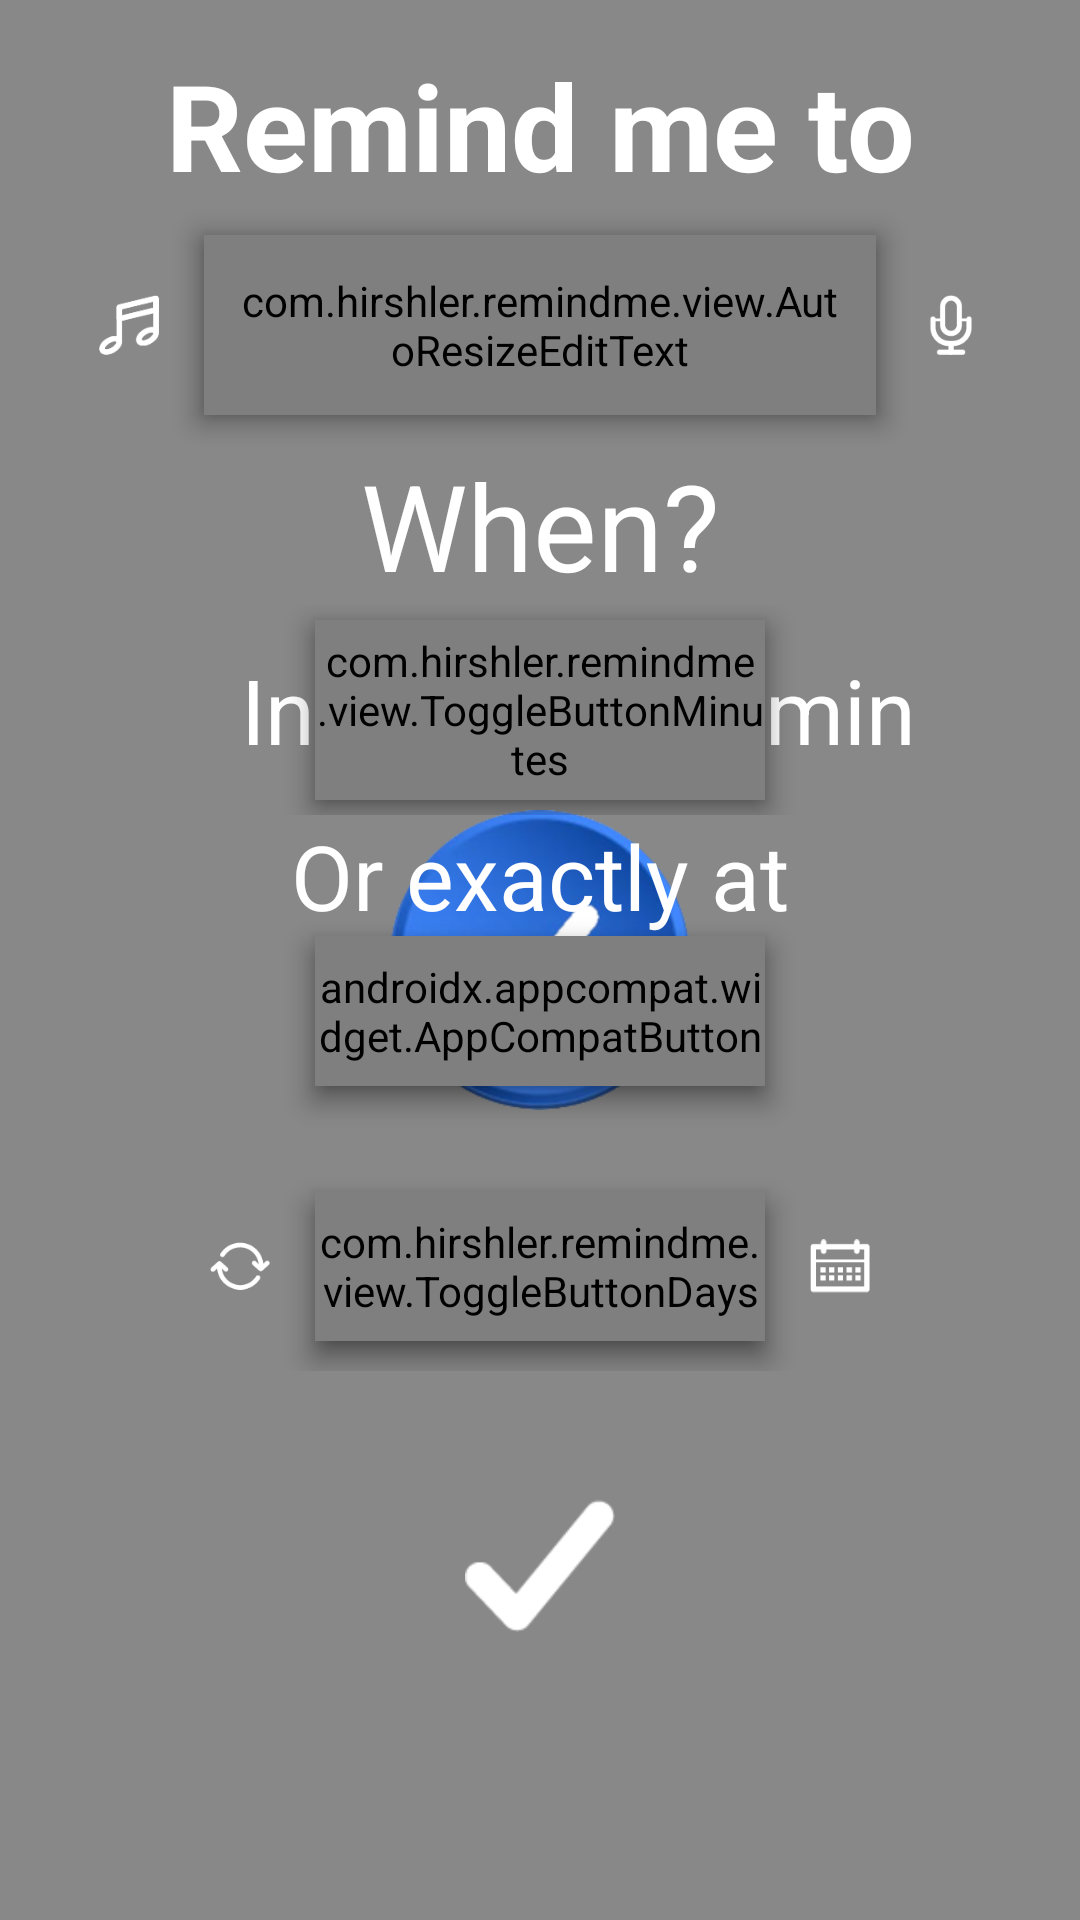

This screen was rendered from an Android layout file. Write that file and the resources it references.
<!-- AndroidManifest.xml: application theme RemindMe -->
<!-- res/layout/fragment_reminder_old2.xml -->
<?xml version="1.0" encoding="utf-8"?>
<LinearLayout xmlns:android="http://schemas.android.com/apk/res/android"
    xmlns:app="http://schemas.android.com/apk/res-auto"
    xmlns:tools="http://schemas.android.com/tools"
    android:id="@+id/rootLayout"
    android:layout_width="match_parent"
    android:layout_height="match_parent"
    android:clickable="true"
    android:focusable="true"
    android:focusableInTouchMode="true"
    android:orientation="vertical"
    android:paddingStart="8dp"
    android:paddingEnd="8dp"
    tools:context=".ui.reminder.ReminderFragment"
    tools:ignore="SpUsage,ContentDescription"
    tools:layout_marginBottom="50dp"
    tools:layout_marginTop="50dp">

    <FrameLayout
        android:layout_width="match_parent"
        android:layout_height="wrap_content">

        <TextView
            android:id="@+id/textView"
            style="@style/textView"
            android:layout_width="match_parent"
            android:layout_height="wrap_content"
            android:layout_marginTop="15dp"
            android:gravity="center"
            android:text="@string/remind_me_to"
            android:textColor="?attr/main_color_natural"
            android:textSize="40dp"
            android:textStyle="bold"
            android:typeface="sans" />

        <com.google.android.material.switchmaterial.SwitchMaterial
            android:id="@+id/debugSwitch"
            android:layout_width="wrap_content"
            android:layout_height="wrap_content"
            android:layout_gravity="end"
            android:thumb="@drawable/ic_round_bug_report_24" />


    </FrameLayout>

    <LinearLayout
        android:layout_width="match_parent"
        android:layout_height="wrap_content"
        android:layout_gravity="center"
        android:clipToPadding="false"
        android:gravity="center_vertical"
        android:orientation="horizontal"
        android:padding="10dp">

        <androidx.appcompat.widget.AppCompatImageButton
            android:id="@+id/chooseAlarmSoundButton"
            style="@style/coloredButtonOverlay"
            android:src="@drawable/icon_ringtone" />


        <com.hirshler.remindme.view.AutoResizeEditText
            android:id="@+id/text"
            style="@style/textView"
            android:layout_width="0dp"
            android:layout_height="60dp"
            android:layout_weight="1"
            android:background="@drawable/background_reminder_text"
            android:elevation="@dimen/app_elevation"
            android:focusable="true"
            android:focusableInTouchMode="true"
            android:gravity="center_vertical"
            android:hint="@string/write_something"
            android:inputType="textMultiLine|textNoSuggestions"
            android:isScrollContainer="false"
            android:maxLength="70"
            android:maxLines="2"
            android:padding="10dp"
            android:textAppearance="@style/textView"
            android:textSize="25dp"
            tools:ignore="Autofill,UnusedAttribute" />


        <androidx.appcompat.widget.AppCompatImageButton
            android:id="@+id/recordButton"
            style="@style/coloredButtonOverlay"
            android:src="@drawable/icon_record" />


    </LinearLayout>

    <FrameLayout
        android:layout_width="match_parent"
        android:layout_height="wrap_content">

        <LinearLayout
            android:layout_width="match_parent"
            android:layout_height="wrap_content"
            android:paddingStart="10dp"
            android:paddingEnd="10dp"            android:gravity="center_horizontal"
            android:orientation="vertical">

            <TextView
                android:id="@+id/textView2"
                style="@style/textView"
                android:layout_width="match_parent"
                android:layout_height="wrap_content"
                android:gravity="center"
                android:text="@string/when"
                android:textColor="?attr/main_color_natural"
                android:textSize="40dp"
                android:typeface="sans" />

            <LinearLayout
                android:layout_width="wrap_content"
                android:layout_height="wrap_content"
                android:clipToPadding="false"
                android:gravity="center"
                android:padding="5dp">

                <TextView
                    android:id="@+id/textView3"
                    style="@style/textView"
                    android:layout_width="120dp"
                    android:layout_height="wrap_content"
                    android:gravity="end|center_vertical"
                    android:text="@string/minutes_delay_in"
                    android:textColor="?attr/main_color_natural"
                    android:textSize="30dp"
                    android:typeface="sans" />

                
                <com.hirshler.remindme.view.ToggleButtonMinutes
                    android:id="@+id/minutes_button"
                    style="@style/button_with_shadow"
                    android:layout_width="150dp"
                    android:layout_height="60dp"
                    android:background="@drawable/background_minutes_button"
                    android:ems="3"
                    android:textColor="?attr/main_color_natural"
                    android:textSize="30dp"
                    android:textStyle="bold"
                    android:typeface="sans"
                    app:withZero="false"
                    tools:text="5" />

                <TextView
                    android:id="@+id/textView5"
                    style="@style/textView"
                    android:layout_width="120dp"
                    android:layout_height="wrap_content"
                    android:gravity="start|center_vertical"
                    android:text="@string/minutes_delay_mins"
                    android:textColor="?attr/main_color_natural"
                    android:textSize="30dp"
                    android:typeface="sans" />


            </LinearLayout>


            <TextView
                android:id="@+id/textExactlyAt"
                style="@style/textView"
                android:layout_width="wrap_content"
                android:layout_height="wrap_content"
                android:text="@string/time_set_title"
                android:textColor="?attr/main_color_natural"
                android:textSize="30dp"
                android:typeface="sans" />

            <androidx.appcompat.widget.AppCompatButton
                android:id="@+id/timePickerButton"
                style="@style/button_with_shadow"
                android:layout_width="150dp"
                android:layout_height="50dp"
                android:layout_marginBottom="25dp"
                android:background="@drawable/background_ellipse"
                android:textColor="?attr/main_color_dark"
                android:textSize="30dp"
                android:textStyle="bold"
                android:typeface="sans"
                tools:text="17:30" />

            <LinearLayout
                android:layout_width="match_parent"
                android:layout_height="wrap_content"
                android:clipToPadding="false"
                android:gravity="center"
                android:padding="10dp">

                <ImageButton
                    android:id="@+id/repeatAlarmDialogButton"
                    style="@style/coloredButtonOverlay"
                    android:src="@drawable/icon_repeat" />

                <com.hirshler.remindme.view.ToggleButtonDays
                    android:id="@+id/days_button"
                    style="@style/button_with_shadow"
                    android:layout_width="150dp"
                    android:layout_height="50dp"
                    android:background="@drawable/background_ellipse"
                    android:ems="8"
                    android:textAllCaps="false"
                    android:textColor="?attr/main_color_dark"
                    android:textSize="25dp"
                    android:textStyle="bold"
                    android:typeface="sans"
                    tools:text="Tomorrow" />


                <ImageButton
                    android:id="@+id/datePickerButton"
                    style="@style/coloredButtonOverlay"
                    android:src="@drawable/icon_calendar" />


            </LinearLayout>

        </LinearLayout>


        <LinearLayout
            android:layout_width="match_parent"
            android:layout_height="match_parent"
            android:layout_gravity="center"
            android:gravity="top|end"
            android:orientation="horizontal"
            android:paddingStart="10dp"
            android:paddingEnd="10dp">


            <ImageButton
                android:id="@+id/playPreviewButton"
                style="@style/coloredButtonOverlay"
                android:src="@drawable/icon_play"
                android:visibility="gone"
                tools:visibility="visible" />

            <ImageButton
                android:id="@+id/stopPreviewButton"
                style="@style/coloredButtonOverlay"
                android:src="@drawable/icon_pause"
                android:visibility="gone"
                tools:visibility="visible" />

        </LinearLayout>


    </FrameLayout>

    <ImageButton
        android:id="@+id/doneButton"
        style="@style/button_with_shadow"
        android:layout_width="130dp"
        android:adjustViewBounds="true"
        android:layout_height="130dp"
        android:layout_gravity="center"
        android:background="@drawable/background_round_button_colored"
        android:padding="40dp"
        android:layout_margin="0dp"
        android:scaleType="fitCenter"
        android:src="@drawable/icon_v"
        app:tint="?attr/main_color_natural" />

</LinearLayout>
<!-- resources referenced by this layout -->
<resources>
  <dimen name="app_elevation">6dp</dimen>
  <!-- drawable background_ellipse (drawable) -->
  <?xml version="1.0" encoding="utf-8"?>
  <layer-list xmlns:android="http://schemas.android.com/apk/res/android">
      <item >
          <shape
              android:shape="rectangle">
              <solid android:color="?attr/main_color" />
  
              <corners android:radius="70dp"/>
          </shape>
  
      </item>
      <item android:drawable="@drawable/round_background"/>
  </layer-list>
  <!-- drawable background_minutes_button (drawable) -->
  <?xml version="1.0" encoding="utf-8"?>
  <layer-list xmlns:android="http://schemas.android.com/apk/res/android">
      <item >
          <shape
              android:shape="rectangle">
              <solid android:color="?attr/main_color" />
  
              <corners android:radius="70dp"/>
          </shape>
  
      </item>
      <item android:drawable="?attr/button_time"/>
  </layer-list>
  <!-- drawable background_reminder_text (drawable) -->
  <?xml version="1.0" encoding="utf-8"?>
  <layer-list xmlns:android="http://schemas.android.com/apk/res/android">
      <item >
          <shape
              android:shape="rectangle">
              <solid android:color="?attr/main_color" />
  
              <corners android:radius="70dp"/>
          </shape>
  
      </item>
      <item android:drawable="@drawable/text_background"/>
  </layer-list>
  <!-- drawable background_round_button_colored (drawable) -->
  <?xml version="1.0" encoding="utf-8"?>
  <layer-list xmlns:android="http://schemas.android.com/apk/res/android">
      <item >
          <shape
              android:shape="oval">
              <solid android:color="?attr/main_color" />
          </shape>
  
      </item>
      <item android:drawable="?attr/button_background"/>
  
  </layer-list>
  <string name="minutes_delay_in">In</string>
  <string name="minutes_delay_mins">min</string>
  <string name="remind_me_to">Remind me to</string>
  <string name="time_set_title">Or exactly at</string>
  <string name="when">When?</string>
  <string name="write_something">…</string>
  <style name="button_with_shadow" parent="textView">
          <item name="android:elevation">@dimen/app_elevation</item>
          <item name="android:clipToPadding">false</item>
          <item name="android:stateListAnimator">@null</item>
  
      </style>
  <style name="coloredButtonOverlay" parent="button_with_shadow">
          <item name="android:layout_width">@dimen/button_diameter</item>
          <item name="android:layout_height">@dimen/button_diameter</item>
          <item name="android:padding">15dp</item>
          <item name="android:clipToPadding">false</item>
          <item name="android:scaleType">fitCenter</item>
          <item name="tint">?attr/main_color_natural</item>
          <item name="android:background">@drawable/background_round_button_colored</item>
      </style>
  <style name="textView">
          <item name="fontFamily">@font/acme_regular</item>
      </style>
  <dimen name="button_diameter">50dp</dimen>
  <color name="primaryTextColor">#000000</color>
  <!-- drawable splash (drawable) -->
  <?xml version="1.0" encoding="utf-8"?>
  <layer-list xmlns:android="http://schemas.android.com/apk/res/android">
  <item>
      <color android:color="@color/light_grey"/>
  </item>
      <item android:drawable="@drawable/app_icon_blue_cropped"
          android:width="100dp"
          android:height="100dp"
          android:gravity="center"/>
  </layer-list>
  <color name="natural_white">#FFFFFF</color>
  <!-- drawable checkbox_selector (drawable) -->
  <?xml version="1.0" encoding="utf-8"?>
  <selector xmlns:android="http://schemas.android.com/apk/res/android" >
  
      <item android:drawable="@drawable/checkbox_rond_not_selected" android:state_checked="false" />
      <item android:drawable="@drawable/checkbox_rond_selected" android:state_checked="true" />
  </selector>
  <color name="light_grey">#888888</color>
  <dimen name="checkbox_size">30dp</dimen>
  <color name="white">#FFFFFFFF</color>
  <color name="black">#FF000000</color>
  <dimen name="checkbox_v_size">15dp</dimen>
</resources>
